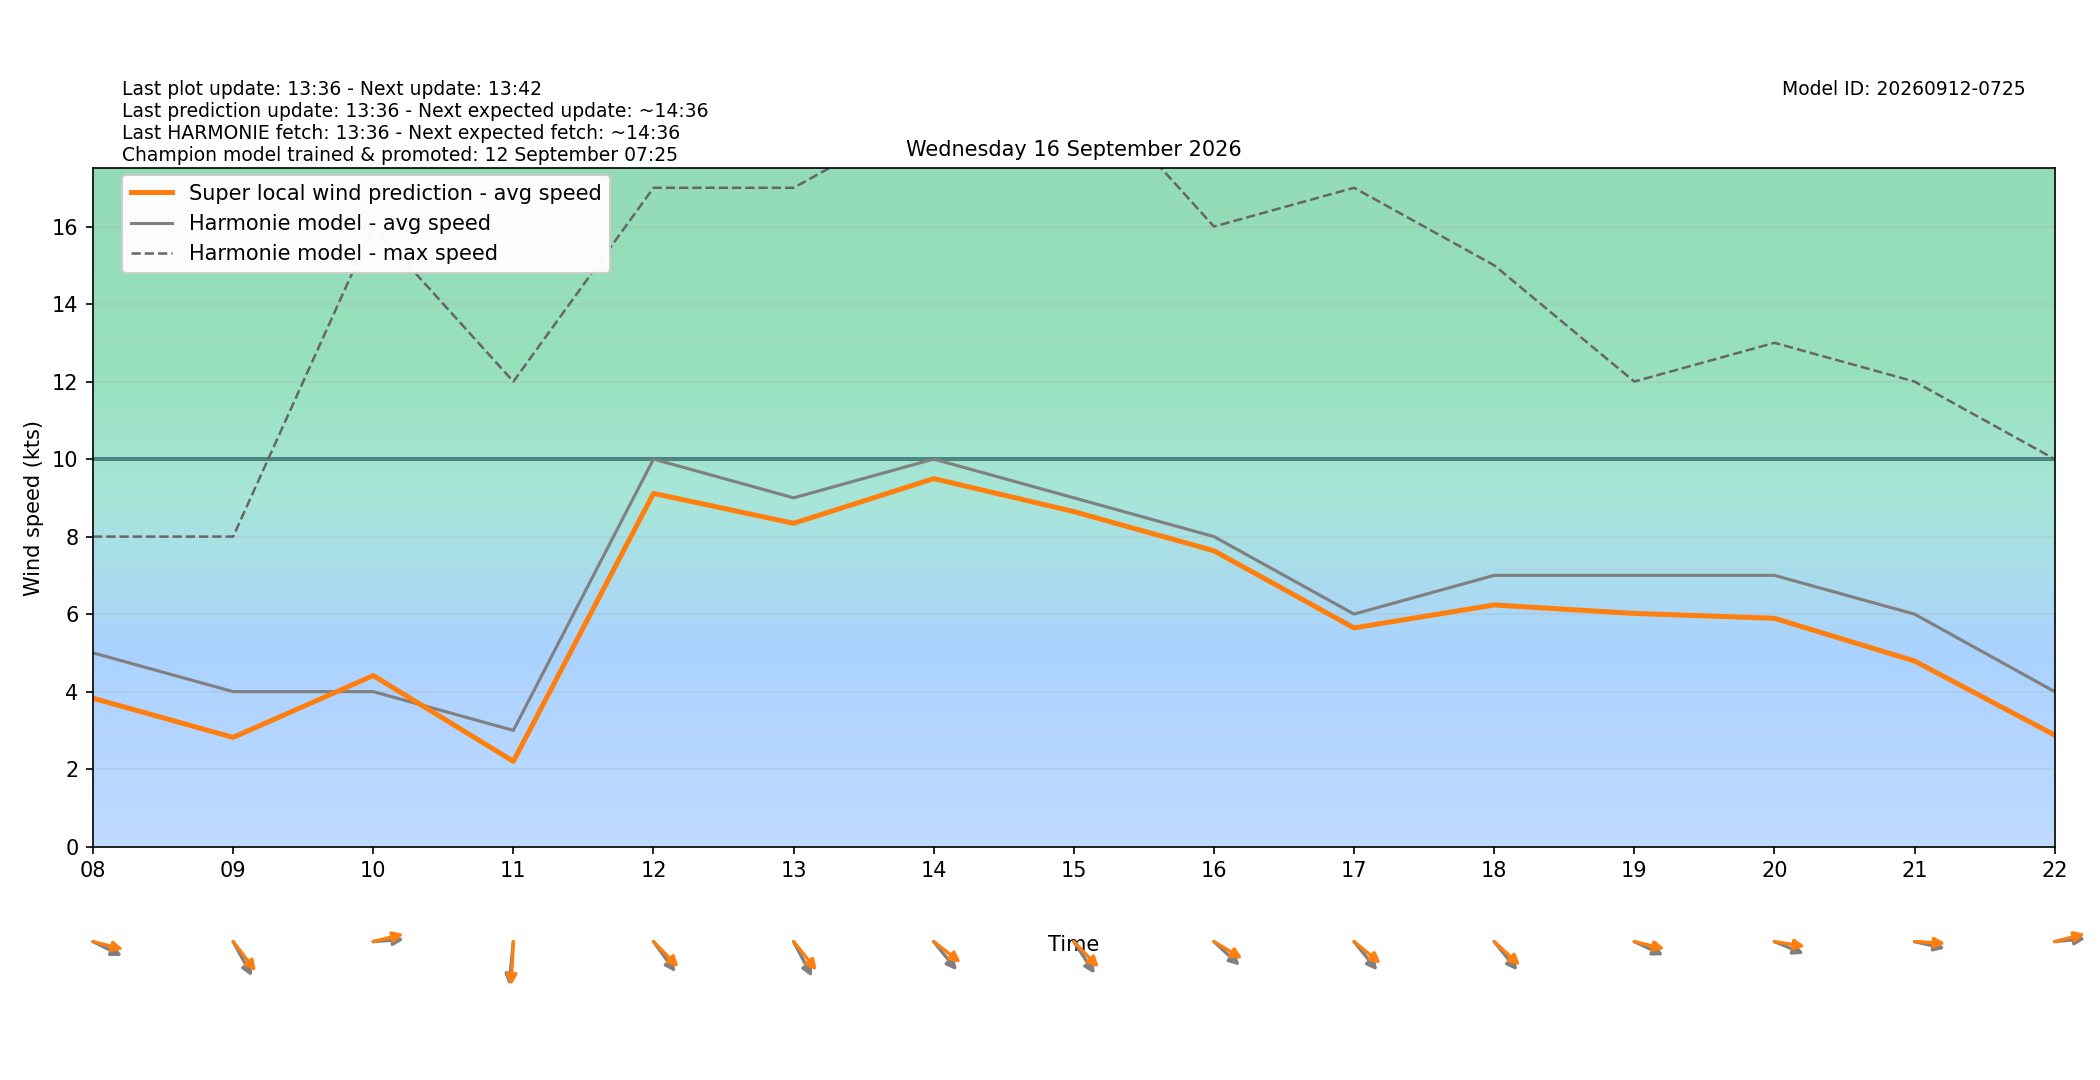

The table this chart was drawn from, first rows:
target_time_utc, target_time_local, hour_utc, hour_local, forecast_wind_speed, forecast_wind_min, forecast_wind_max, lstm_pred_wind_speed, delta_speed_lstm_minus_forecast, forecast_wind_dir_deg, lstm_pred_wind_dir_deg, delta_dir_lstm_minus_forecast
2026-09-15T22:00:00Z, 2026-09-16T00:00:00+0200, 22, 00, 3.0, 3.0, 5.0, 1.628, -1.372, 248.0, 243.2, -4.763
2026-09-15T23:00:00Z, 2026-09-16T01:00:00+0200, 23, 01, 5.0, 5.0, 7.0, 2.791, -2.209, 287.0, 282.2, -4.799
2026-09-16T00:00:00Z, 2026-09-16T02:00:00+0200, 00, 02, 5.0, 5.0, 9.0, 2.983, -2.017, 298.0, 292, -6.007
2026-09-16T01:00:00Z, 2026-09-16T03:00:00+0200, 01, 03, 9.0, 9.0, 17.0, 6.994, -2.006, 311.0, 304.6, -6.354
2026-09-16T02:00:00Z, 2026-09-16T04:00:00+0200, 02, 04, 5.0, 5.0, 15.0, 3.36, -1.64, 328.0, 322.1, -5.886
2026-09-16T03:00:00Z, 2026-09-16T05:00:00+0200, 03, 05, 6.0, 6.0, 11.0, 4.066, -1.934, 313.0, 306.2, -6.824
2026-09-16T04:00:00Z, 2026-09-16T06:00:00+0200, 04, 06, 5.0, 5.0, 9.0, 3.362, -1.638, 299.0, 293.8, -5.154
2026-09-16T05:00:00Z, 2026-09-16T07:00:00+0200, 05, 07, 4.0, 4.0, 7.0, 3.036, -0.9644, 269.0, 261.7, -7.269
2026-09-16T06:00:00Z, 2026-09-16T08:00:00+0200, 06, 08, 5.0, 5.0, 8.0, 3.829, -1.171, 289.0, 280.2, -8.803
2026-09-16T07:00:00Z, 2026-09-16T09:00:00+0200, 07, 09, 4.0, 4.0, 8.0, 2.819, -1.181, 322.0, 312.4, -9.636
2026-09-16T08:00:00Z, 2026-09-16T10:00:00+0200, 08, 10, 4.0, 4.0, 16.0, 4.414, 0.414, 267.0, 260.1, -6.925
2026-09-16T09:00:00Z, 2026-09-16T11:00:00+0200, 09, 11, 3.0, 3.0, 12.0, 2.202, -0.7979, 8.0, 4.213, -3.787
2026-09-16T10:00:00Z, 2026-09-16T12:00:00+0200, 10, 12, 10.0, 10.0, 17.0, 9.115, -0.8854, 314.0, 305.5, -8.521
2026-09-16T11:00:00Z, 2026-09-16T13:00:00+0200, 11, 13, 9.0, 9.0, 17.0, 8.343, -0.6574, 323.0, 311, -11.96
2026-09-16T12:00:00Z, 2026-09-16T14:00:00+0200, 12, 14, 10.0, 10.0, 19.0, 9.496, -0.504, 311.0, 298.7, -12.31
2026-09-16T13:00:00Z, 2026-09-16T15:00:00+0200, 13, 15, 9.0, 9.0, 20.0, 8.645, -0.3549, 317.0, 306.1, -10.89
2026-09-16T14:00:00Z, 2026-09-16T16:00:00+0200, 14, 16, 8.0, 8.0, 16.0, 7.635, -0.3655, 303.0, 292.8, -10.18
2026-09-16T15:00:00Z, 2026-09-16T17:00:00+0200, 15, 17, 6.0, 6.0, 17.0, 5.644, -0.3564, 311.0, 299.9, -11.11
2026-09-16T16:00:00Z, 2026-09-16T18:00:00+0200, 16, 18, 7.0, 7.0, 15.0, 6.236, -0.7642, 311.0, 302.8, -8.194
2026-09-16T17:00:00Z, 2026-09-16T19:00:00+0200, 17, 19, 7.0, 7.0, 12.0, 6.018, -0.9819, 288.0, 279.4, -8.562
2026-09-16T18:00:00Z, 2026-09-16T20:00:00+0200, 18, 20, 7.0, 7.0, 13.0, 5.892, -1.108, 286.0, 276.2, -9.837
2026-09-16T19:00:00Z, 2026-09-16T21:00:00+0200, 19, 21, 6.0, 6.0, 12.0, 4.791, -1.209, 279.0, 272.1, -6.894
2026-09-16T20:00:00Z, 2026-09-16T22:00:00+0200, 20, 22, 4.0, 4.0, 10.0, 2.88, -1.12, 266.0, 259.9, -6.127
2026-09-16T21:00:00Z, 2026-09-16T23:00:00+0200, 21, 23, 3.0, 3.0, 6.0, 2.046, -0.9544, 234.0, 226, -8.014
